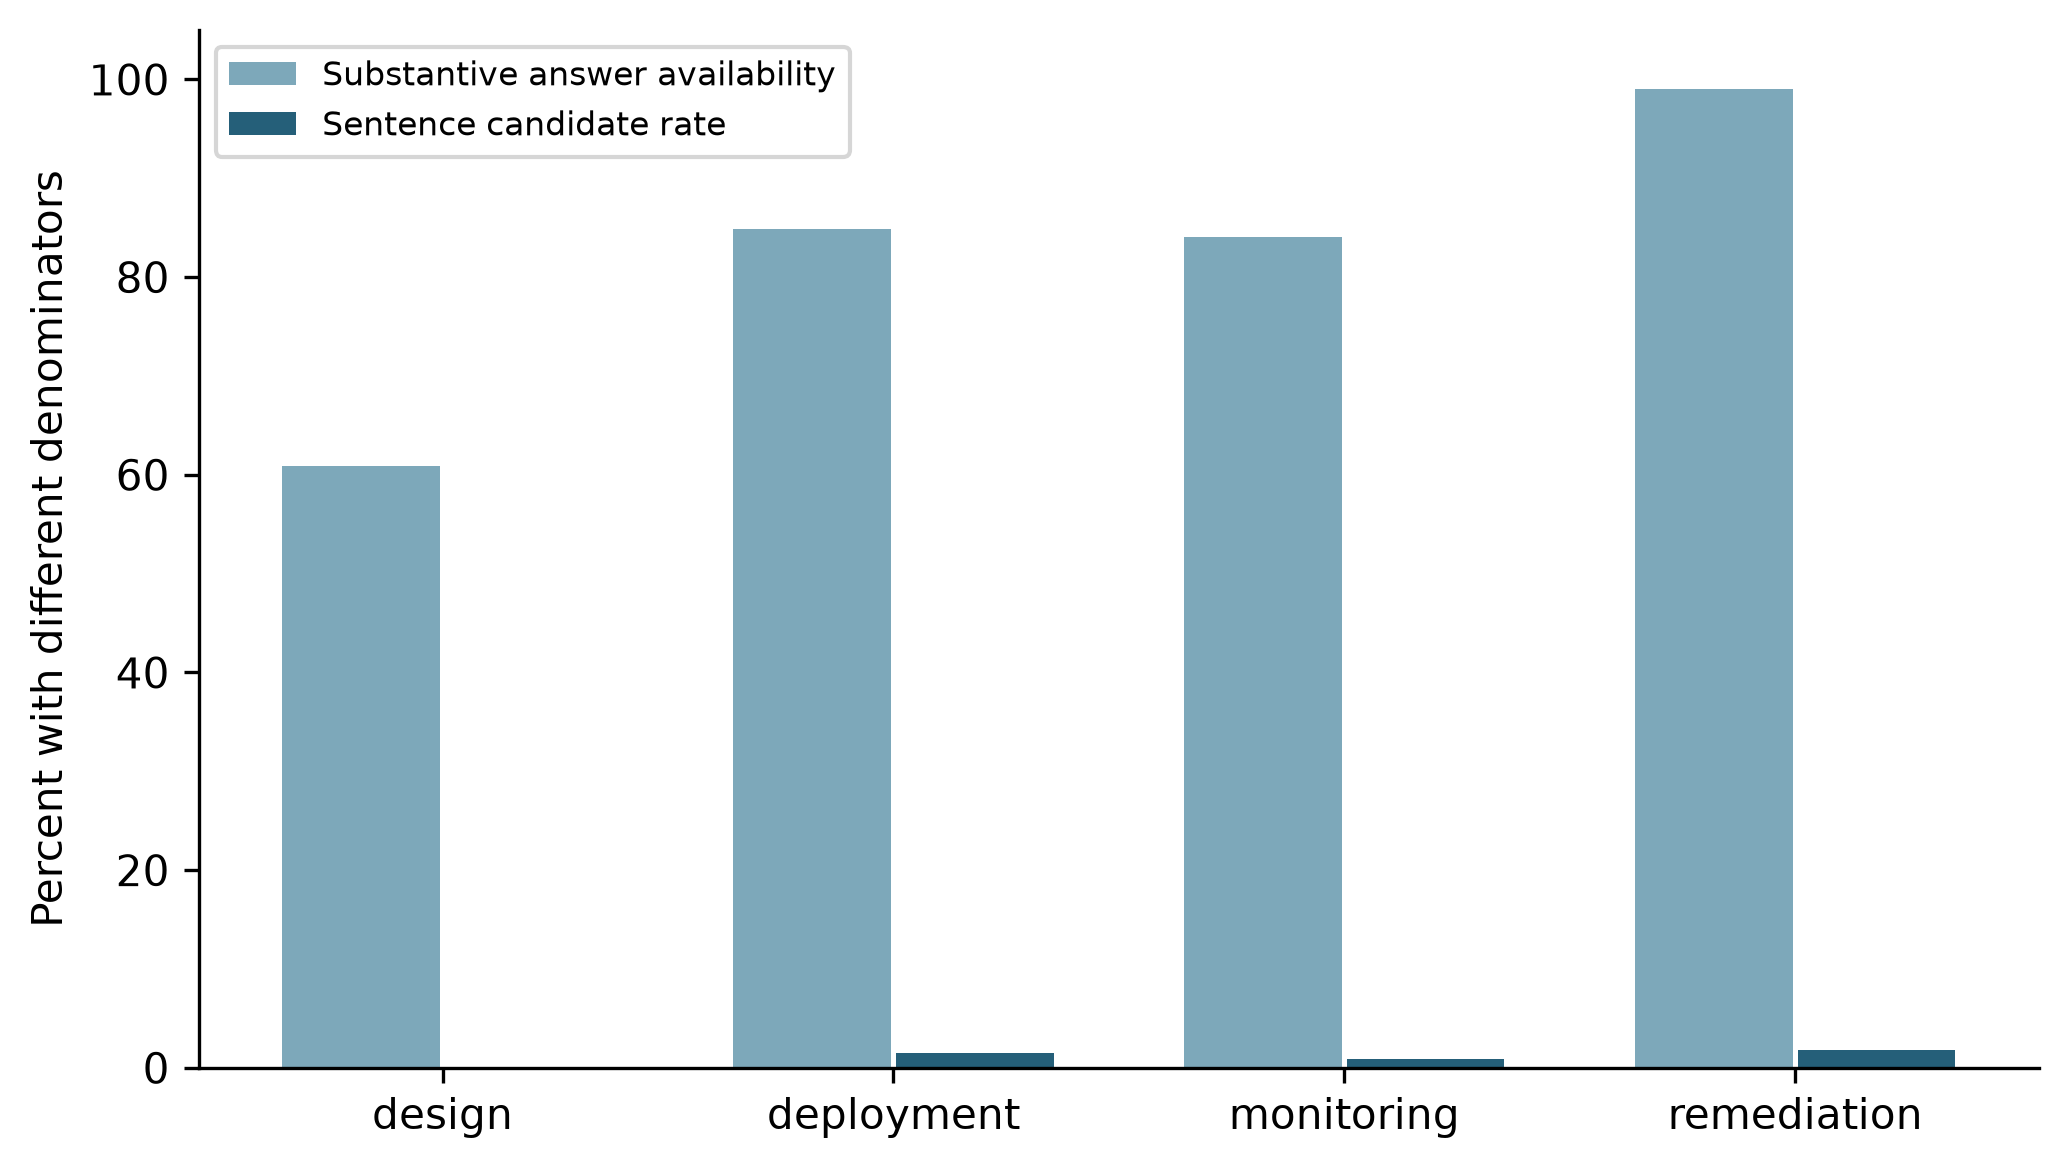

The file beside this chart, header and first rows:
stage, mapped_questions, substantive, substantive_percent, candidate_rate, n_reports
design, 389, 237, 60.93, 0.0, 46
deployment, 257, 218, 84.82, 1.522, 46
monitoring, 226, 190, 84.07, 0.8696, 46
remediation, 215, 213, 99.07, 1.848, 46
